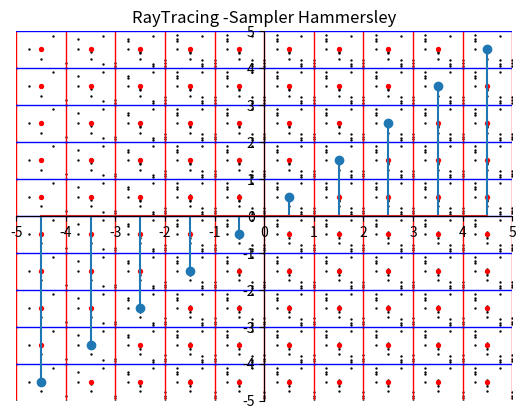

The script that saved this image:
from matplotlib import pyplot as plt;
import numpy  as np;

def phi(j):
    x = 0;
    f = 0.5;
    while (np.floor(j)):
        x += f *(j % 2);
        j /= 2;
        f *= 0.5; 
    return x;

length = 10;
width = length;
height = length;
num_sampler = 4;

hres = np.arange(width);
vres = np.arange(height);
sampler = np.arange(num_sampler);
pp_x = [];
pp_y =[];

#Hammersley
for c in hres:
    for v in vres:
       for n in range(0,np.square(num_sampler)):
           fphi = phi(n);
           p_x = v - 0.5*width + float(n/num_sampler);
           p_y = c - 0.5*width + fphi;
           print('num_sampler: n=',n,"phi=", fphi);
           plt.scatter(p_x,p_y,color='black', s=0.5,alpha=1);

"""
           #
           p_x = v - 0.5*width + np.random.ranf();
           p_y = c - 0.5*width + np.random.ranf();
           plt.scatter(p_x,p_y,color='black', s=0.5,alpha=1);
"""

"""
        #
        for q in sampler:
            for p in sampler:
                p_x = v - 0.5*width + (p+np.random.ranf())/num_sampler;
                p_y = c - 0.5*width + (q+np.random.ranf())/num_sampler;
                plt.scatter(p_x,p_y,color='black', s=0.5,alpha=1);
"""

pp_x = hres - 0.5*width + 0.5;
pp_y = vres - 0.5*height + 0.5;

grid_hres = np.linspace(-0.5*width, 0.5*width, 11);
grid_vres = np.linspace(-0.5*height, 0.5*height,11);

print(grid_hres);
print('vres=',pp_x,'\nhres=', pp_y);

plt.xticks(grid_hres);
plt.yticks(grid_vres);
axes = plt.gca();
axes.set_xlim(-width*0.5, width*0.5);
axes.set_ylim(-height*0.5, height*0.5);
axes.spines['right'].set_color('none')
axes.spines['top'].set_color('none')
axes.xaxis.set_ticks_position('bottom')
axes.spines['bottom'].set_position(('data',0))
axes.yaxis.set_ticks_position('left')
axes.spines['left'].set_position(('data',0))

plt.stem(pp_x, pp_y);

for p_x in pp_x:
    for p_y in pp_y:
        plt.scatter(p_x,p_y,color='red', s=8.0,alpha=1);

plt.title("RayTracing -Sampler Hammersley");
plt.grid();
axes.xaxis.grid(color='r', linestyle='-', linewidth=1);
axes.yaxis.grid(color='b', linestyle='-', linewidth=1);
plt.show();
